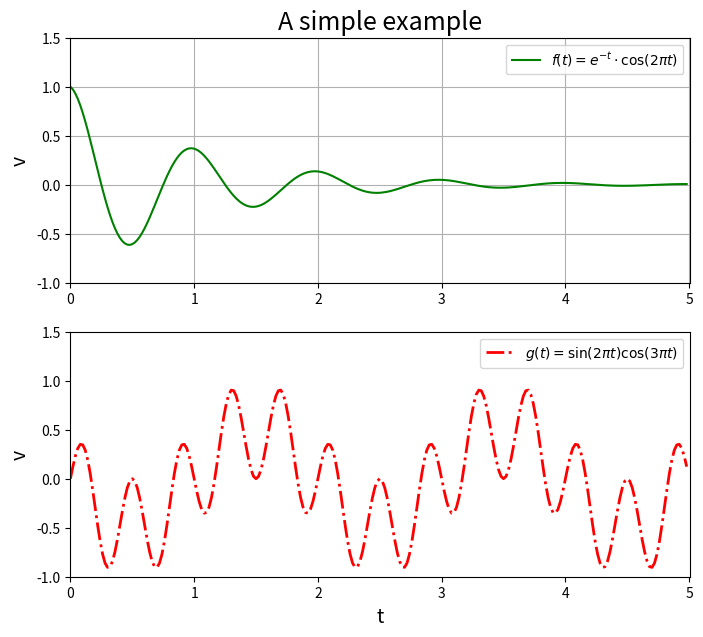

Python code for this plot:
import numpy as np
import matplotlib.pyplot as plt


def f1(t):
    return np.exp(-t)*np.cos(2*np.pi*t)

def f2(t):
    return np.sin(2*np.pi*t)*np.cos(3*np.pi*t)

t = np.arange(0.0,5.0,0.02)

plt.figure(figsize=(8,7),dpi=98)
p1 = plt.subplot(211)
p2 = plt.subplot(212)

p1.plot(t,f1(t),"g-",label="$f(t)=e^{-t} \cdot \cos (2 \pi t)$")
p2.plot(t,f2(t),"r-.",label="$g(t)=\sin (2 \pi t) \cos (3 \pi t)$",linewidth=2)

p1.axis([0.0,5.01,-1.0,1.5])

p1.set_ylabel("v",fontsize=14)
p1.set_title("A simple example",fontsize=18)
p1.grid(True)
p1.legend()

p2.axis([0.0,5.01,-1.0,1.5])
p2.set_ylabel("v",fontsize=14)
p2.set_xlabel("t",fontsize=14)
p2.legend()

plt.show()